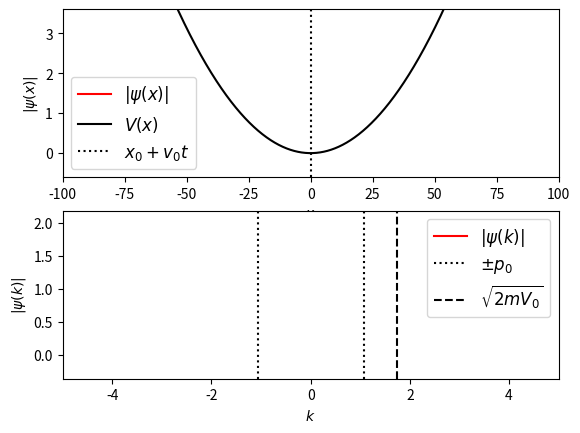

Recreate this plot in Python.
"""
General Numerical Solver for the 1D Time-Dependent Schrodinger's equation.

[redacted]
[redacted]
email: [email redacted]
website: http://jakevdp.github.com
license: BSD
Please feel free to use and modify this, but keep the above information. Thanks!
"""

import numpy as np
from matplotlib import pyplot as pl
from matplotlib import animation
from scipy.fftpack import fft,ifft


class Schrodinger(object):
    """
    Class which implements a numerical solution of the time-dependent
    Schrodinger equation for an arbitrary potential
    """
    def __init__(self, x, psi_x0, V_x,
                 k0 = None, hbar=1, m=1, t0=0.0):
        """
        Parameters
        ----------
        x : array_like, float
            length-N array of evenly spaced spatial coordinates
        psi_x0 : array_like, complex
            length-N array of the initial wave function at time t0
        V_x : array_like, float
             length-N array giving the potential at each x
        k0 : float
            the minimum value of k.  Note that, because of the workings of the
            fast fourier transform, the momentum wave-number will be defined
            in the range
              k0 < k < 2*pi / dx
            where dx = x[1]-x[0].  If you expect nonzero momentum outside this
            range, you must modify the inputs accordingly.  If not specified,
            k0 will be calculated such that the range is [-k0,k0]
        hbar : float
            value of planck's constant (default = 1)
        m : float
            particle mass (default = 1)
        t0 : float
            initial tile (default = 0)
        """
        # Validation of array inputs
        self.x, psi_x0, self.V_x = map(np.asarray, (x, psi_x0, V_x))
        N = self.x.size
        assert self.x.shape == (N,)
        assert psi_x0.shape == (N,)
        assert self.V_x.shape == (N,)

        # Set internal parameters
        self.hbar = hbar
        self.m = m
        self.t = t0
        self.dt_ = None
        self.N = len(x)
        self.dx = self.x[1] - self.x[0]
        self.dk = 2 * np.pi / (self.N * self.dx)

        # set momentum scale
        if k0 == None:
            self.k0 = -0.5 * self.N * self.dk
        else:
            self.k0 = k0
        self.k = self.k0 + self.dk * np.arange(self.N)

        self.psi_x = psi_x0
        self.compute_k_from_x()

        # variables which hold steps in evolution of the
        self.x_evolve_half = None
        self.x_evolve = None
        self.k_evolve = None

        # attributes used for dynamic plotting
        self.psi_x_line = None
        self.psi_k_line = None
        self.V_x_line = None

    def _set_psi_x(self, psi_x):
        self.psi_mod_x = (psi_x * np.exp(-1j * self.k[0] * self.x)
                          * self.dx / np.sqrt(2 * np.pi))

    def _get_psi_x(self):
        return (self.psi_mod_x * np.exp(1j * self.k[0] * self.x)
                * np.sqrt(2 * np.pi) / self.dx)

    def _set_psi_k(self, psi_k):
        self.psi_mod_k = psi_k * np.exp(1j * self.x[0]
                                        * self.dk * np.arange(self.N))

    def _get_psi_k(self):
        return self.psi_mod_k * np.exp(-1j * self.x[0] *
                                        self.dk * np.arange(self.N))

    def _get_dt(self):
        return self.dt_

    def _set_dt(self, dt):
        if dt != self.dt_:
            self.dt_ = dt
            self.x_evolve_half = np.exp(-0.5 * 1j * self.V_x
                                         / self.hbar * dt )
            self.x_evolve = self.x_evolve_half * self.x_evolve_half
            self.k_evolve = np.exp(-0.5 * 1j * self.hbar /
                                    self.m * (self.k * self.k) * dt)

    psi_x = property(_get_psi_x, _set_psi_x)
    psi_k = property(_get_psi_k, _set_psi_k)
    dt = property(_get_dt, _set_dt)

    def compute_k_from_x(self):
        self.psi_mod_k = fft(self.psi_mod_x)

    def compute_x_from_k(self):
        self.psi_mod_x = ifft(self.psi_mod_k)

    def time_step(self, dt, Nsteps = 1):
        """
        Perform a series of time-steps via the time-dependent
        Schrodinger Equation.

        Parameters
        ----------
        dt : float
            the small time interval over which to integrate
        Nsteps : float, optional
            the number of intervals to compute.  The total change
            in time at the end of this method will be dt * Nsteps.
            default is N = 1
        """
        self.dt = dt

        if Nsteps > 0:
            self.psi_mod_x *= self.x_evolve_half

        for i in xrange(Nsteps - 1):
            self.compute_k_from_x()
            self.psi_mod_k *= self.k_evolve
            self.compute_x_from_k()
            self.psi_mod_x *= self.x_evolve

        self.compute_k_from_x()
        self.psi_mod_k *= self.k_evolve

        self.compute_x_from_k()
        self.psi_mod_x *= self.x_evolve_half

        self.compute_k_from_x()

        self.t += dt * Nsteps


######################################################################
# Helper functions for gaussian wave-packets

def gauss_x(x, a, x0, k0):
    """
    a gaussian wave packet of width a, centered at x0, with momentum k0
    """
    return ((a * np.sqrt(np.pi)) ** (-0.5)
            * np.exp(-0.5 * ((x - x0) * 1. / a) ** 2 + 1j * x * k0))

def gauss_k(k,a,x0,k0):
    """
    analytical fourier transform of gauss_x(x), above
    """
    return ((a / np.sqrt(np.pi))**0.5
            * np.exp(-0.5 * (a * (k - k0)) ** 2 - 1j * (k - k0) * x0))


######################################################################
# Utility functions for running the animation

def theta(x):
    """
    theta function :
      returns 0 if x<=0, and 1 if x>0
    """
    x = np.asarray(x)
    y = np.zeros(x.shape)
    y[x > 0] = 1.0
    return y

def square_barrier(x, width, height):
    return height * (theta(x) - theta(x - width))

def coulomb(x, a):
    return -1.0/(np.sqrt(x*x+a*a))

def harmonic_oscillator(x,omega):
    return 0.5*omega*omega*x*x

######################################################################
# Create the animation

# specify time steps and duration
dt = 0.01
N_steps = 50
t_max = 120
frames = int(t_max / float(N_steps * dt))

# specify constants
hbar = 1.0   # planck's constant
m = 1.9      # particle mass

# specify range in x coordinate
N = 2 ** 11
dx = 0.1
x = dx * (np.arange(N) - 0.5 * N)

# specify potential
V0 = 1.5
L = hbar / np.sqrt(2 * m * V0)
a = 3 * L
x0 = -60 * L
V_x = harmonic_oscillator(x,.05)
#V_x = coulomb(x,1.0)
#V_x = square_barrier(x, a, V0)
V_x[x < -98] = 1E6  #replace it by absorber, need another function.
V_x[x > 98] = 1E6

# specify initial momentum and quantities derived from it
p0 = np.sqrt(2 * m * 0.2 * V0)
dp2 = p0 * p0 * 1./80
d = hbar / np.sqrt(2 * dp2)

k0 = p0 / hbar
v0 = p0 / m
psi_x0 = gauss_x(x, d, x0, k0)

# define the Schrodinger object which performs the calculations
S = Schrodinger(x=x,
                psi_x0=psi_x0,
                V_x=V_x,
                hbar=hbar,
                m=m,
                k0=-28)

######################################################################
# Set up plot
fig = pl.figure()

# plotting limits
xlim = (-100, 100)
klim = (-5, 5)

# top axes show the x-space data
ymin = 0
ymax = V0*2
ax1 = fig.add_subplot(211, xlim=xlim,
                      ylim=(ymin - 0.2 * (ymax - ymin),
                            ymax + 0.2 * (ymax - ymin)))
psi_x_line, = ax1.plot([], [], c='r', label=r'$|\psi(x)|$')
V_x_line, = ax1.plot([], [], c='k', label=r'$V(x)$')
center_line = ax1.axvline(0, c='k', ls=':',
                          label = r"$x_0 + v_0t$")

title = ax1.set_title("")
ax1.legend(prop=dict(size=12))
ax1.set_xlabel('$x$')
ax1.set_ylabel(r'$|\psi(x)|$')

# bottom axes show the k-space data
ymin = abs(S.psi_k).min()
ymax = abs(S.psi_k).max()
ax2 = fig.add_subplot(212, xlim=klim,
                      ylim=(ymin - 0.2 * (ymax - ymin),
                            ymax + 0.2 * (ymax - ymin)))
psi_k_line, = ax2.plot([], [], c='r', label=r'$|\psi(k)|$')

p0_line1 = ax2.axvline(-p0 / hbar, c='k', ls=':', label=r'$\pm p_0$')
p0_line2 = ax2.axvline(p0 / hbar, c='k', ls=':')
mV_line = ax2.axvline(np.sqrt(2 * V0) / hbar, c='k', ls='--',
                      label=r'$\sqrt{2mV_0}$')
ax2.legend(prop=dict(size=12))
ax2.set_xlabel('$k$')
ax2.set_ylabel(r'$|\psi(k)|$')

V_x_line.set_data(S.x, S.V_x)

######################################################################
# Animate plot
def init():
    psi_x_line.set_data([], [])
    V_x_line.set_data([], [])
    center_line.set_data([], [])

    psi_k_line.set_data([], [])
    title.set_text("")
    return (psi_x_line, V_x_line, center_line, psi_k_line, title)

def animate(i):  ## set plot data
    S.time_step(dt, N_steps)
    psi_x_line.set_data(S.x, 4 * abs(S.psi_x)+S.V_x)
    V_x_line.set_data(S.x, S.V_x)
    center_line.set_data(2 * [x0 + S.t * p0 / m], [0, 1])

    psi_k_line.set_data(S.k, abs(S.psi_k))
    title.set_text("t = %.2f" % S.t)
    return (psi_x_line, V_x_line, center_line, psi_k_line, title)

# call the animator.  blit=True means only re-draw the parts that have changed.
anim = animation.FuncAnimation(fig, animate, init_func=init,
                               frames=frames, interval=30, blit=False)


# uncomment the following line to save the video in mp4 format.  This
# requires either mencoder or ffmpeg to be installed on your system

#anim.save('schrodinger_barrier.mp4', fps=15, extra_args=['-vcodec', 'libx264'])

pl.show()
